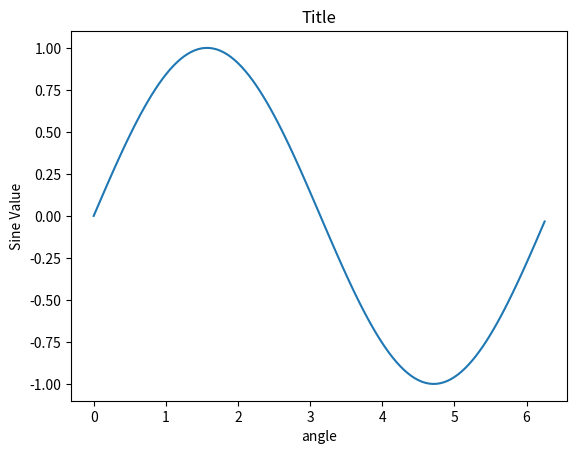

This chart was generated by the following Python code:
import matplotlib.pyplot as plt
import numpy as np
import math

x = np.arange(0,math.pi*2,0.05)
y = np.sin(x)

plt.xlabel('angle')
plt.ylabel('Sine Value')
plt.title('Title')

plt.plot(x,y)

# Call savefig() before show() to save the plot

plt.savefig('E:\Study\Summer Internship\Python\Matplotlib\SineWave')
plt.show()
